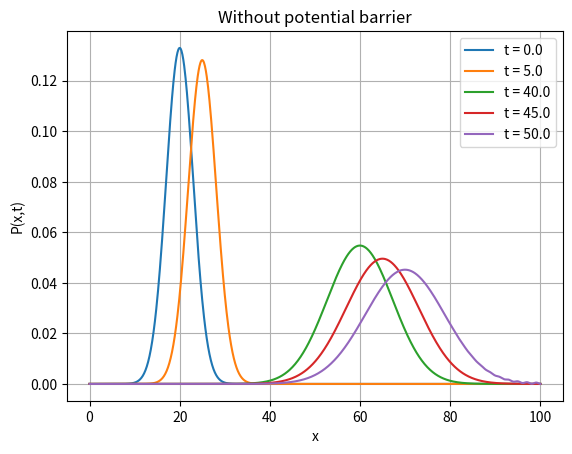

The matplotlib source for this figure: (Note: this script raises an exception after producing the figure.)
import numpy as np
from scipy.sparse import block_diag, diags
import matplotlib.pyplot as plt
from tqdm import tqdm


class schroedinger:
    def __init__(
        self, l=1001, tau=0.001, delta=0.1, m=50001, use_potential=True
    ):
        self.l = l
        self.tau = tau
        self.delta = delta
        self.m = m

        self.x = np.arange(l) * delta

        self.x0 = 20
        self.sigma = 3
        self.q = 1

        self.phi = (  # state for t = 0 as given on problem sheet
            (2 * np.pi * self.sigma ** 2) ** (-1 / 4)
            * np.exp(self.q * 1.0j * (self.x - self.x0))
            * np.exp(-((self.x - self.x0) ** 2) / (4 * self.sigma ** 2))
        )

        # matrix elements as discussed in lecture
        c = np.cos(tau / (4 * delta ** 2))
        s = np.sin(tau / (4 * delta ** 2))
        A = np.array([[c, 1.0j * s], [1.0j * s, c]])
        # use sparse matrix to store the block matrix
        K1 = block_diag(
            [A for i in range(int((self.l - 1) / 2))] + [1], format="csr"
        )
        K2 = block_diag(
            [1] + [A for i in range(int((self.l - 1) / 2))], format="csr"
        )

        # init diagonal elements of potential
        base_potential = np.ones(l) / (self.delta ** 2)
        if use_potential:
            wall = np.where(
                np.logical_and(self.x >= 50, self.x <= 50.5), 2, 0
            )  # create barrier
        else:
            wall = 0
        # create diagonal elements of potential
        potential = np.exp(-1.0j * self.tau * (base_potential + wall))
        V = diags(potential, format="csr")  # make a matrix out of it
        self.use_potential = use_potential
        self.generator = (
            K1 @ K2 @ V @ K2 @ K1
        )  # create time evolution generator

    def prob(self):  # calculate probability amplitude
        return np.abs(self.phi) ** 2

    def step(self):  # apply generator for time step once
        self.phi = self.generator @ self.phi

    def simulate(self):
        fig, ax = plt.subplots()
        plt.grid()
        # colors = ["red", "black", "yellow"]
        for i in tqdm(range(self.m)):  # fancy loading bar
            self.step()
            # print(np.max(self.prob()))
            if i in [
                0,
                5 / self.tau,
                40 / self.tau,
                45 / self.tau,
                50 / self.tau,
            ]:
                plt.xlabel("x")
                ax.set_ylabel("P(x,t)")
                if self.use_potential:
                    norm = np.sum(self.prob()[int(50.5 / self.delta) :])
                    scale = np.ones(self.l)
                    scale[int(50.5 / self.delta) :] *= norm
                    temp_phi = self.prob() * scale
                    plt.title("With potential barrier")
                    plt.axvline(50, color="grey")
                    plt.axvline(50.5, color="grey")
                    plt.plot(self.x, temp_phi, label=f"t = {i*self.tau}")
                else:
                    plt.plot(self.x, self.prob(), label=f"t = {i*self.tau}")
                    plt.title("Without potential barrier")

        plt.legend()
        pot_string = "Pot" if self.use_potential else "No_Pot"
        plt.savefig(f"static_plot/{pot_string}.png")

        plt.clf()


cat = schroedinger(use_potential=False)
cat.simulate()
